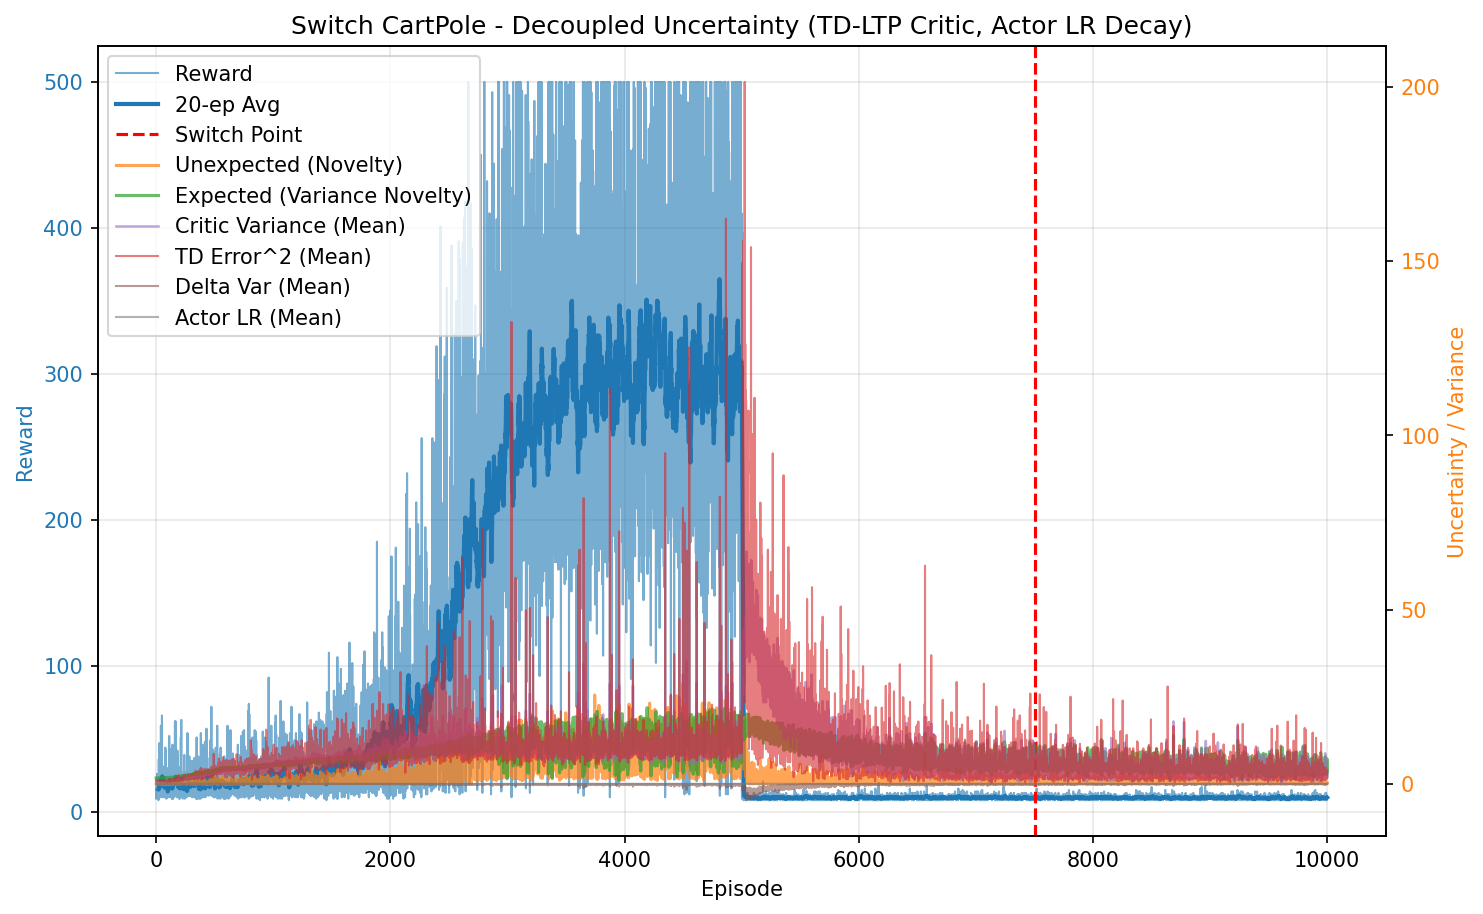

Data behind this chart, as committed beside it:
episode, reward, unexpected_uncertainty, expected_uncertainty, mean_variance, mean_td_error_sq, mean_delta_var, mean_actor_lr, mean_abs_td
0, 12.0, 0.0, 1.667, 0.6945, 0.9964, 9.223139574587039e-05, 0.0001, 0.9982
1, 9.0, 0.0, 1.669, 0.6961, 0.9918, 8.994136331111157e-05, 0.0001, 0.9959
2, 17.0, 0.0008672, 1.673, 0.699, 0.9978, 9.004356975290743e-05, 0.0001, 0.9988
3, 15.0, 0.000317, 1.676, 0.7027, 0.987, 8.485699756947297e-05, 0.0001, 0.9933
4, 15.0, 1.1152341890030786e-05, 1.678, 0.7039, 0.9844, 8.331586424433297e-05, 0.0001, 0.992
5, 24.0, 0.001237, 1.683, 0.7079, 0.9948, 8.422227594226846e-05, 9.999999999999999e-05, 0.9972
6, 11.0, 0.0001062, 1.685, 0.7114, 0.9684, 7.501699147868831e-05, 0.0001, 0.9836
7, 26.0, 3.211049767979743e-07, 1.688, 0.7147, 0.9794, 7.625096779991947e-05, 9.999999999999998e-05, 0.9892
8, 11.0, 2.7582707478602784e-08, 1.692, 0.718, 0.9743, 7.401375721536979e-05, 0.0001, 0.9859
9, 18.0, 4.9688588449002e-10, 1.695, 0.7216, 0.9778, 7.309789739627367e-05, 0.0001, 0.9877
10, 13.0, 2.7316590383726988e-11, 1.696, 0.7228, 0.9553, 6.677347451041872e-05, 0.0001, 0.9761
11, 22.0, 2.015608607099871e-13, 1.701, 0.7294, 0.9551, 6.437237509757488e-05, 0.0001, 0.9754
12, 11.0, 1.731394609806013e-14, 1.703, 0.7329, 0.9022, 4.951644490965635e-05, 0.0001, 0.948
13, 25.0, 6.541023899175274e-17, 1.707, 0.7333, 0.9599, 6.476755230863248e-05, 9.999999999999999e-05, 0.9772
14, 11.0, 5.618696745862444e-18, 1.708, 0.736, 0.9509, 6.239104280097314e-05, 0.0001, 0.9716
15, 12.0, 3.8611390031393335e-19, 1.711, 0.7371, 0.9298, 5.7305466731034654e-05, 0.0001, 0.9604
16, 14.0, 1.6981468921644537e-20, 1.709, 0.7384, 0.9742, 6.70722318938718e-05, 0.0001, 0.9833
17, 12.0, 0.002199, 1.715, 0.7408, 0.9546, 6.582418661443335e-05, 0.0001, 0.9703
18, 20.0, 0.01212, 1.713, 0.7422, 0.9725, 6.48252652376602e-05, 0.0001, 0.9826
19, 8.0, 0.002034, 1.717, 0.7475, 0.8361, 4.005260280606437e-05, 0.0001, 0.9063
20, 11.0, 0.0001747, 1.716, 0.7409, 0.8902, 4.696827960962257e-05, 0.0001, 0.9393
21, 11.0, 1.5007908357079784e-05, 1.717, 0.7448, 0.9258, 5.567766389185733e-05, 0.0001, 0.9557
22, 36.0, 0.007556, 1.721, 0.7507, 0.9524, 5.5792208438761155e-05, 9.999999999999994e-05, 0.9722
23, 18.0, 0.0001361, 1.728, 0.7586, 0.8921, 4.193824281651972e-05, 0.0001, 0.9385
24, 15.0, 0.0003509, 1.728, 0.7512, 0.9593, 5.8456005136244e-05, 0.0001, 0.9725
25, 47.0, 0.01742, 1.735, 0.7591, 0.9167, 4.5542440771052244e-05, 9.999999999999999e-05, 0.9526
26, 19.0, 0.001102, 1.737, 0.7653, 0.9197, 4.718315806553862e-05, 0.0001, 0.9487
27, 14.0, 4.847112139891497e-05, 1.734, 0.7617, 0.9309, 4.723307095830645e-05, 0.0001, 0.9553
28, 10.0, 5.204547030219642e-06, 1.738, 0.7697, 0.7695, 1.6339796410057874e-05, 0.0001, 0.8644
29, 21.0, 4.800347354302346e-08, 1.738, 0.7692, 0.9478, 5.219294929631397e-05, 0.0001, 0.9625
30, 14.0, 2.1112150933676764e-09, 1.743, 0.7723, 0.8147, 2.5182822925066165e-05, 0.0001, 0.8876
31, 14.0, 9.285222175575822e-11, 1.742, 0.7665, 0.8381, 2.937851007730531e-05, 0.0001, 0.8994
32, 29.0, 0.002503, 1.742, 0.772, 0.9272, 4.32550486435959e-05, 9.999999999999996e-05, 0.9539
33, 36.0, 0.08779, 1.743, 0.7785, 0.9639, 5.432813008193844e-05, 9.999999999999994e-05, 0.9696
34, 10.0, 0.01222, 1.744, 0.7671, 0.9442, 5.4397340398502796e-05, 0.0001, 0.9471
35, 29.0, 1.9189299102365317e-05, 1.745, 0.7762, 0.8822, 3.0087317443269074e-05, 9.999999999999996e-05, 0.9293
36, 16.0, 0.07615, 1.75, 0.7748, 1.022, 8.045971956691412e-05, 0.0001, 0.9822
37, 11.0, 0.006541, 1.751, 0.7829, 0.8218, 8.273305115343793e-06, 0.0001, 0.8853
38, 22.0, 0.0007703, 1.752, 0.7849, 0.8865, 3.0263117689232124e-05, 0.0001, 0.9269
39, 13.0, 0.03539, 1.754, 0.7831, 0.9824, 6.0845604964437856e-05, 0.0001, 0.9567
40, 59.0, 0.1077, 1.753, 0.7798, 0.9332, 4.129846576221419e-05, 0.0001, 0.9567
41, 17.0, 0.07948, 1.765, 0.7925, 0.9587, 4.6488521487187335e-05, 0.0001, 0.9447
42, 13.0, 0.004369, 1.763, 0.7941, 0.844, 3.6204887791637505e-06, 0.0001, 0.8914
43, 35.0, 0.002738, 1.764, 0.7934, 0.887, 2.3799137806442256e-05, 9.999999999999994e-05, 0.9277
44, 14.0, 0.0001204, 1.764, 0.788, 0.8362, 9.489207060431323e-06, 0.0001, 0.8861
45, 26.0, 0.02938, 1.762, 0.7939, 0.8972, 3.173376849721412e-05, 9.999999999999998e-05, 0.9174
46, 22.0, 0.0002168, 1.765, 0.8013, 0.8337, 1.2096405644167456e-05, 0.0001, 0.8856
47, 25.0, 0.2674, 1.767, 0.7975, 1.008, 5.6766970571230636e-05, 9.999999999999999e-05, 0.974
48, 10.0, 0.03792, 1.77, 0.796, 0.8328, -2.3761625144166127e-05, 0.0001, 0.8584
49, 66.0, 0.1055, 1.774, 0.7978, 0.9977, 4.789617027748078e-05, 0.0001, 0.984
50, 17.0, 0.01584, 1.776, 0.8114, 0.9237, 7.88074118974874e-06, 0.0001, 0.9267
51, 16.0, 0.000446, 1.778, 0.8112, 0.8392, -1.1788161387294556e-05, 0.0001, 0.8815
52, 12.0, 3.064595245802511e-05, 1.778, 0.814, 0.7722, -4.925611626423948e-06, 0.0001, 0.8097
53, 11.0, 2.6324672712397753e-06, 1.779, 0.805, 0.9011, -3.38020067930858e-06, 0.0001, 0.9004
54, 18.0, 4.7422314487281955e-08, 1.78, 0.8114, 0.8301, 4.1991800557342133e-07, 0.0001, 0.876
55, 14.0, 2.0856554477926716e-09, 1.785, 0.818, 0.9089, 1.98443007582202e-05, 0.0001, 0.9101
56, 31.0, 0.03261, 1.781, 0.8176, 0.9332, 2.6164017185871055e-05, 9.999999999999995e-05, 0.9361
57, 16.0, 0.002007, 1.78, 0.8109, 0.8453, 4.565043692351211e-06, 0.0001, 0.8825
58, 14.0, 0.03089, 1.782, 0.8122, 0.9625, 1.7960894561647794e-05, 0.0001, 0.9451
59, 28.0, 0.02328, 1.783, 0.8153, 0.8962, 2.682797617268663e-05, 9.999999999999996e-05, 0.9174
... 9,940 more rows
